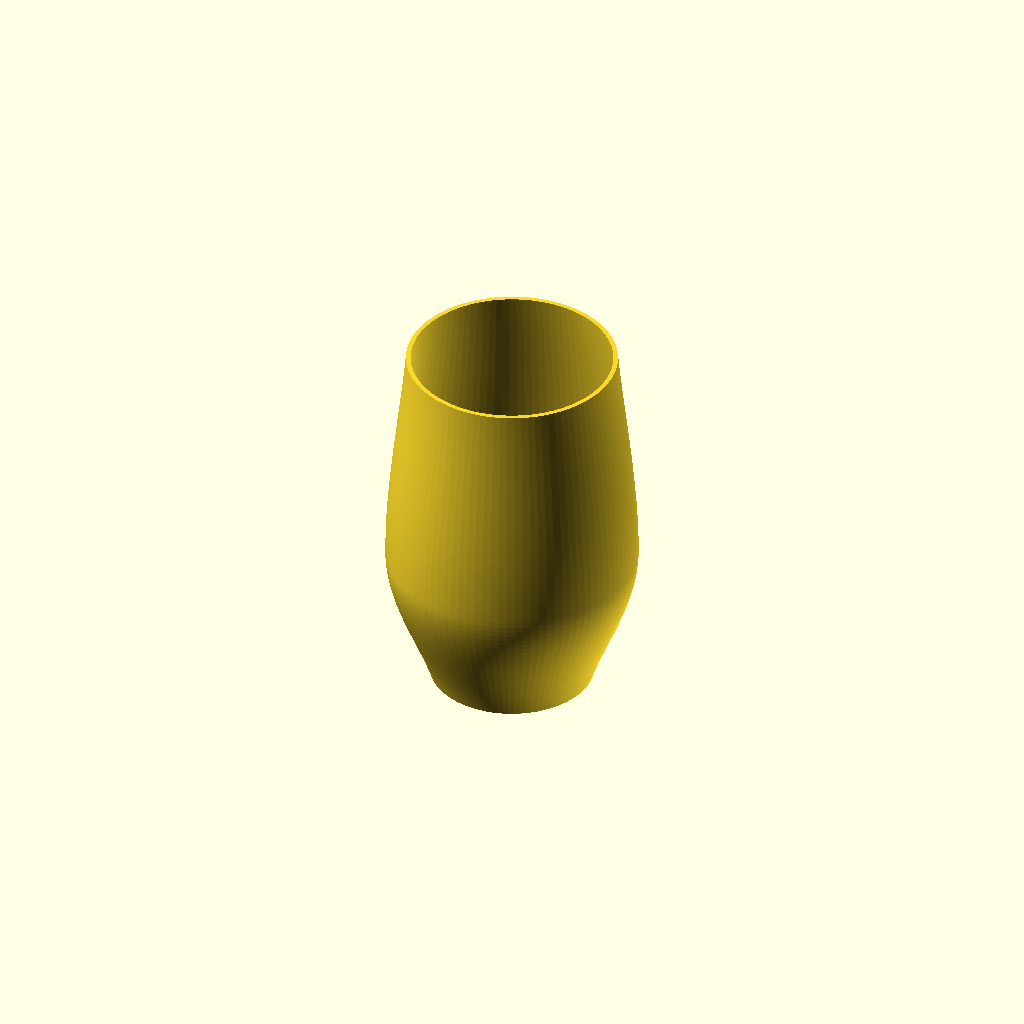
Cell 1 — every parameter at its default value.
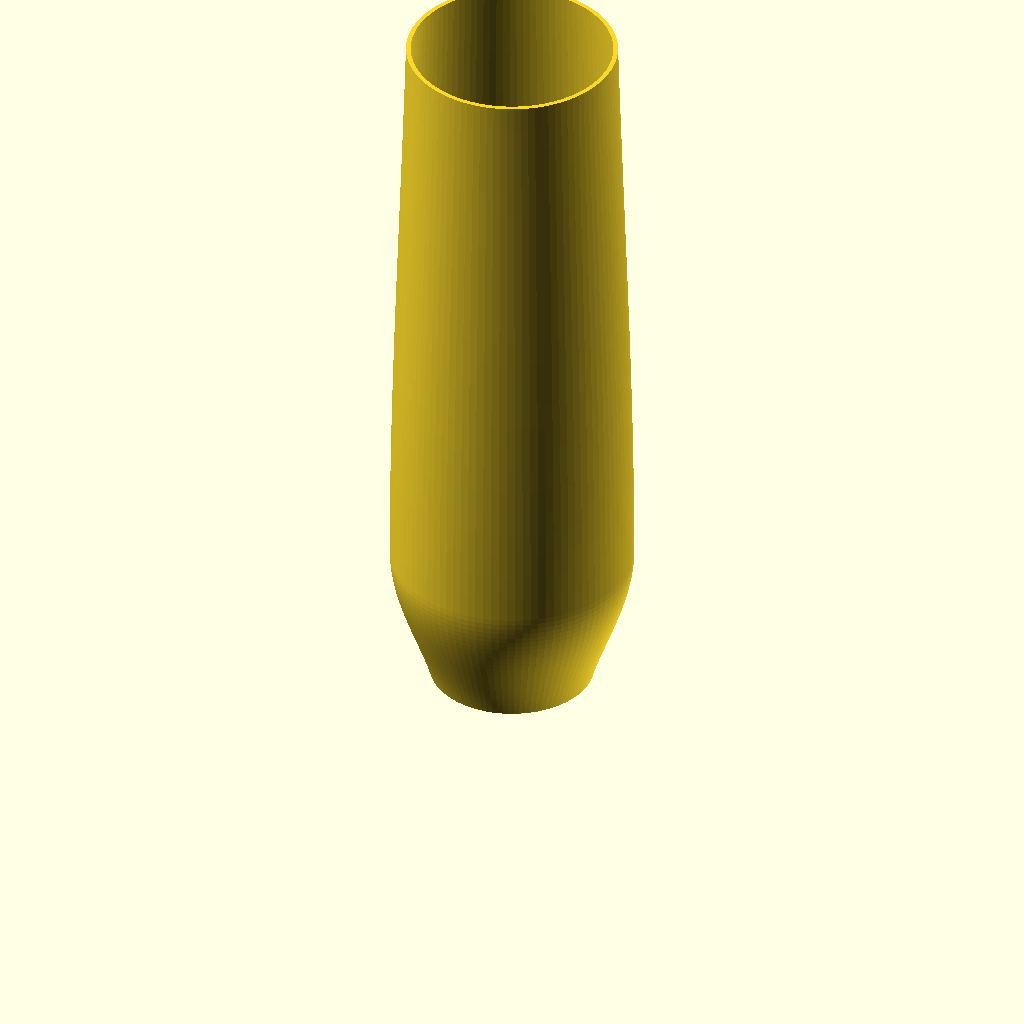
Cell 2: height = 320 (everything else at default).
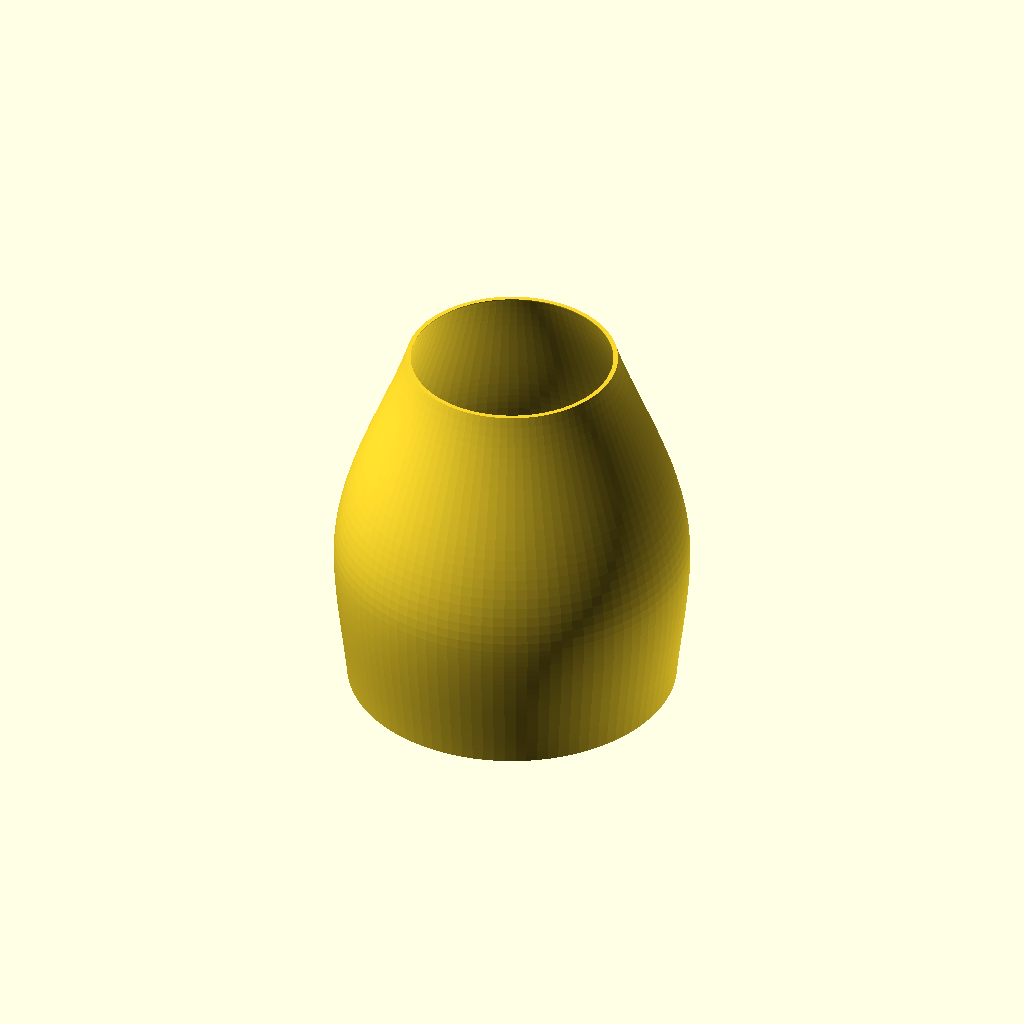
Cell 3: the same model with bottom_radius = 70.
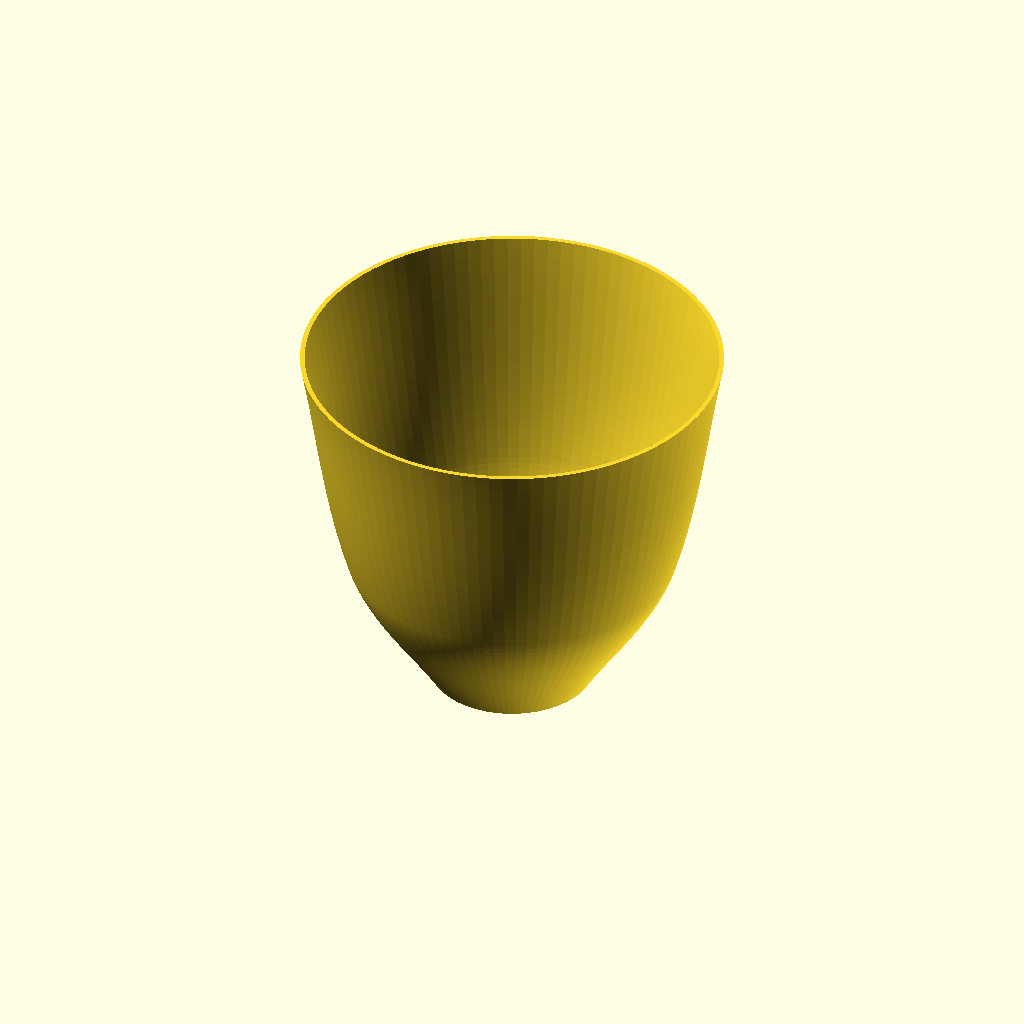
Cell 4: top_radius = 90 (everything else at default).
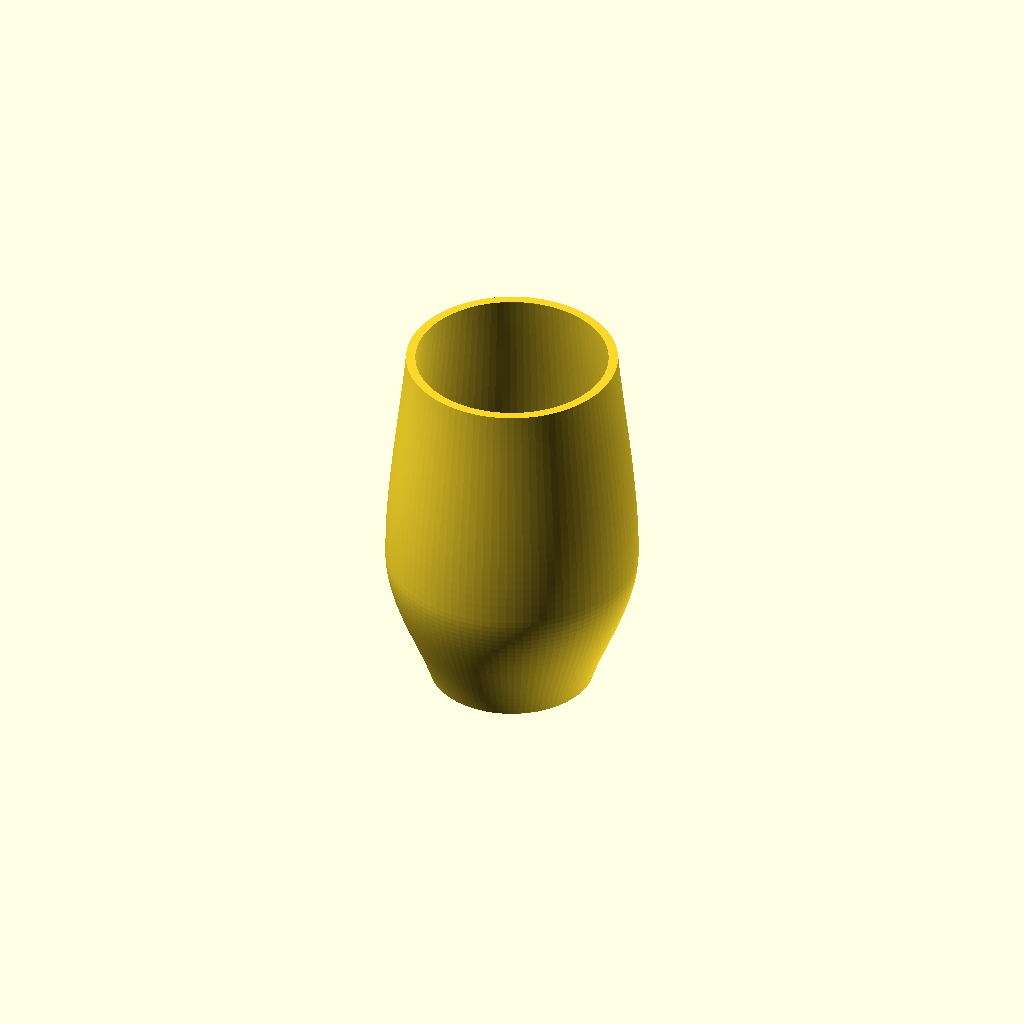
Cell 5 — wall set to 4, the other parameters unchanged.
One fixed orthographic camera (rotation 55°, 0°, 25°; colour scheme Cornfield) for every cell.
The OpenSCAD source (models/vase/vase.scad):
// Vase: a turned shape with an even wall, a closed base and an open rim.
// Check edge cases with scripts/check-models.sh.
// All sizes in mm. The stl-creator app overrides these with -D.

height = 160;
bottom_radius = 35;
top_radius = 45;
wall = 2; // wall thickness, also the base thickness
// How many sides the turned shape has. More sides = rounder wall and a
// larger STL; 96 is fine for most FDM prints, up to ~300 for a smoother rim.
sides = 96;
// Bulges in the wall, sorted by height: [height, amount]. A positive amount
// bulges out, a negative one pinches in, measured from the straight line
// between base and rim.
bulges = [[60, 15]];

$fn = sides;

samples = 24; // curve points per segment between two control points
min_radius = wall + 3; // keeps the inside open where the wall pinches in

function lerp(a, b, t) = a + (b - a) * t;

// Control points [r, z]: base, every bulge, rim.
function control_points() = concat(
  [[bottom_radius, 0]],
  [for (b = bulges) [lerp(bottom_radius, top_radius, b[0] / height) + b[1], b[0]]],
  [[top_radius, height]]
);

// The radius as a smooth function of height through the control points
// (monotone cubic, "PCHIP"): it never overshoots between two points and,
// because height only goes up, the wall can't fold back on itself.
function slopes(p) = [for (k = [0 : len(p) - 2]) (p[k + 1][0] - p[k][0]) / (p[k + 1][1] - p[k][1])];

function tangents(p) =
  let (n = len(p), d = slopes(p))
  [for (k = [0 : n - 1])
    k == 0 ? d[0] :
    k == n - 1 ? d[n - 2] :
    d[k - 1] * d[k] <= 0 ? 0 :
    let (h0 = p[k][1] - p[k - 1][1], h1 = p[k + 1][1] - p[k][1],
         w1 = 2 * h1 + h0, w2 = h1 + 2 * h0)
    (w1 + w2) / (w1 / d[k - 1] + w2 / d[k])];

function hermite(r0, r1, m0, m1, h, t) =
  (2 * t * t * t - 3 * t * t + 1) * r0 + (t * t * t - 2 * t * t + t) * h * m0
  + (-2 * t * t * t + 3 * t * t) * r1 + (t * t * t - t * t) * h * m1;

function profile(p) =
  let (n = len(p), m = tangents(p))
  concat(
    [for (k = [0 : n - 2], s = [0 : samples - 1])
      let (h = p[k + 1][1] - p[k][1], t = s / samples)
      [hermite(p[k][0], p[k + 1][0], m[k], m[k + 1], h, t), p[k][1] + h * t]],
    [p[n - 1]]
  );

// Outer curve with the radius kept above the minimum.
outer = [for (p = profile(control_points())) [max(p[0], min_radius), p[1]]];

// The wall must only go up; a curve that folds back makes loose or cracked walls.
assert(len([for (i = [1 : len(outer) - 1]) if (outer[i][1] < outer[i - 1][1]) i]) == 0,
       "the wall curve folds back on itself");

// Full cross-section through the axis, extended straight up past the rim so
// the offset below leaves the top open.
module silhouette() {
  top = [[outer[len(outer) - 1][0], height + 2 * wall]];
  right = concat(outer, top);
  left = [for (i = [len(right) - 1 : -1 : 0]) [-right[i][0], right[i][1]]];
  polygon(concat(right, left));
}

module wall_section() {
  difference() {
    intersection() {
      silhouette();
      translate([-1000, 0]) square([2000, height]);
    }
    offset(r = -wall) silhouette();
  }
}

rotate_extrude()
  intersection() {
    wall_section();
    square([1000, height]);
  }
Customizer parameters (derived from the source; name, type, default, range or options):
height: number, default 160
bottom_radius: number, default 35
top_radius: number, default 45
wall: number, default 2
sides: number, default 96
samples: number, default 24
